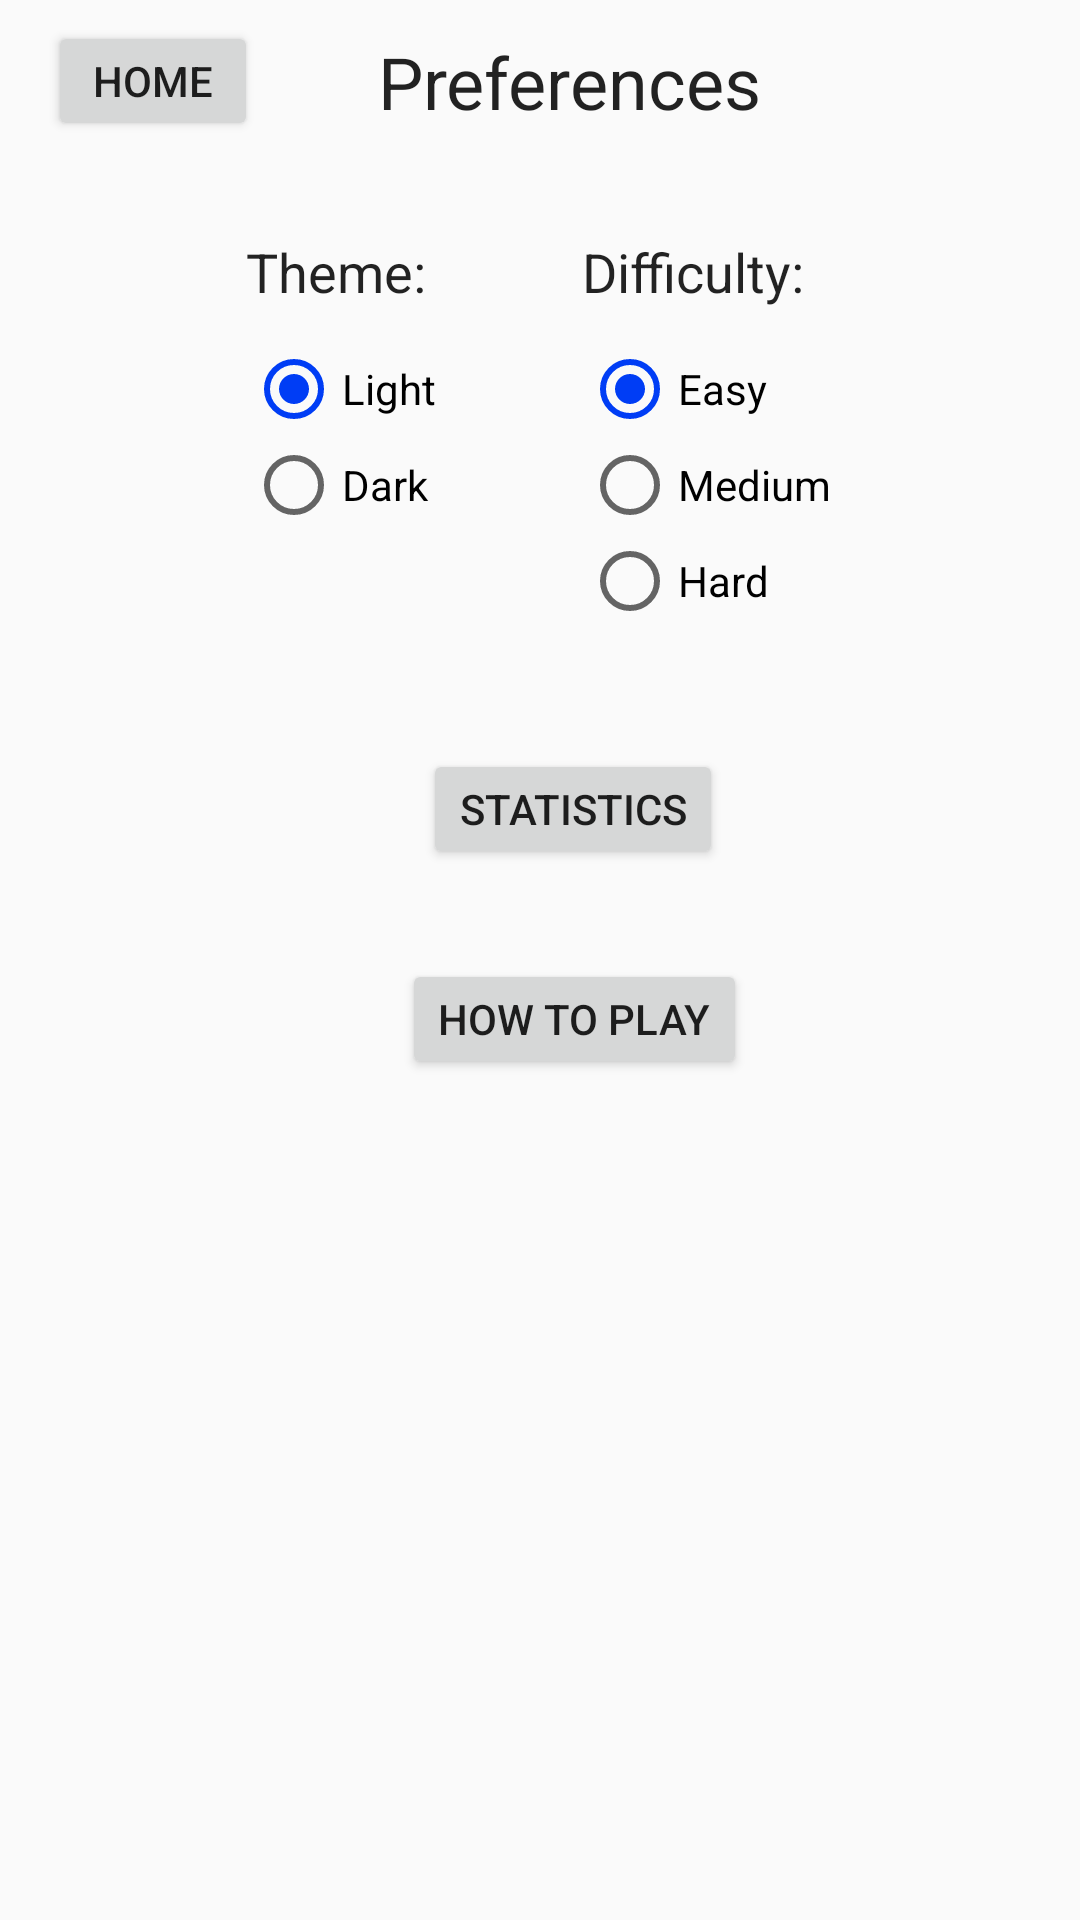

Write the Android layout XML for this screen, with the resource values it uses.
<!-- AndroidManifest.xml: application theme SemesterProjectLight -->
<!-- res/layout/fragment_preferences.xml -->
<?xml version="1.0" encoding="utf-8"?>
<android.support.constraint.ConstraintLayout xmlns:android="http://schemas.android.com/apk/res/android"
    xmlns:app="http://schemas.android.com/apk/res-auto"
    xmlns:tools="http://schemas.android.com/tools"
    android:id="@+id/PreferencesLayout"
    android:layout_width="match_parent"
    android:layout_height="match_parent"
    tools:context="com.example.mmamm.semesterproject.Preferences">

    <Button
        android:id="@+id/btnHome"
        android:layout_width="70dp"
        android:layout_height="40dp"
        android:layout_marginStart="16dp"
        android:layout_marginTop="7dp"
        android:text="@string/home"
        app:layout_constraintStart_toStartOf="parent"
        app:layout_constraintTop_toTopOf="parent" />

    <TextView
        android:id="@+id/txtHowToPlay"
        android:layout_width="wrap_content"
        android:layout_height="wrap_content"
        android:layout_marginStart="40dp"
        android:layout_marginTop="11dp"
        android:text="@string/preferences"
        android:textSize="24sp"
        app:layout_constraintStart_toEndOf="@+id/btnHome"
        app:layout_constraintTop_toTopOf="parent" />

    <TextView
        android:id="@+id/txtTheme"
        android:layout_width="68dp"
        android:layout_height="wrap_content"
        android:layout_marginStart="82dp"
        android:layout_marginTop="35dp"
        android:text="@string/theme"
        android:textSize="18sp"
        app:layout_constraintStart_toStartOf="parent"
        app:layout_constraintTop_toBottomOf="@+id/txtHowToPlay" />

    <RadioGroup
        android:id="@+id/RgroupTheme"
        android:layout_width="68dp"
        android:layout_height="wrap_content"
        android:layout_marginStart="82dp"
        android:layout_marginTop="11dp"
        app:layout_constraintStart_toStartOf="parent"
        app:layout_constraintTop_toBottomOf="@+id/txtTheme">

        <RadioButton
            android:id="@+id/RbtnLight"
            android:layout_width="match_parent"
            android:layout_height="wrap_content"
            android:layout_weight="1"
            android:checked="true"
            android:onClick="setLightTheme"
            android:text="@string/light" />

        <RadioButton
            android:id="@+id/RbtnDark"
            android:layout_width="match_parent"
            android:layout_height="wrap_content"
            android:layout_weight="1"
            android:onClick="setDarkTheme"
            android:text="@string/dark" />
    </RadioGroup>

    <TextView
        android:id="@+id/txtDifficulty"
        android:layout_width="84dp"
        android:layout_height="wrap_content"
        android:layout_marginEnd="82dp"
        android:layout_marginTop="35dp"
        android:text="@string/difficulty"
        android:textSize="18sp"
        app:layout_constraintEnd_toEndOf="parent"
        app:layout_constraintTop_toBottomOf="@+id/txtHowToPlay" />

    <RadioGroup
        android:id="@+id/RgroupDifficulty"
        android:layout_width="84dp"
        android:layout_height="wrap_content"
        android:layout_marginEnd="82dp"
        android:layout_marginTop="11dp"
        app:layout_constraintEnd_toEndOf="parent"
        app:layout_constraintTop_toBottomOf="@+id/txtDifficulty">

        <RadioButton
            android:id="@+id/RbtnEasy"
            android:layout_width="match_parent"
            android:layout_height="wrap_content"
            android:layout_weight="1"
            android:checked="true"
            android:onClick="setDifficulty"
            android:text="@string/easy" />

        <RadioButton
            android:id="@+id/RbtnMedium"
            android:layout_width="match_parent"
            android:layout_height="wrap_content"
            android:layout_weight="1"
            android:onClick="setDifficulty"
            android:text="@string/medium" />

        <RadioButton
            android:id="@+id/RbtnHard"
            android:layout_width="match_parent"
            android:layout_height="wrap_content"
            android:layout_weight="1"
            android:onClick="setDifficulty"
            android:text="@string/hard" />
    </RadioGroup>

    <Button
        android:id="@+id/btnStats"
        android:layout_width="wrap_content"
        android:layout_height="40dp"
        android:layout_marginStart="141dp"
        android:layout_marginTop="40dp"
        android:text="@string/statistics"
        app:layout_constraintStart_toStartOf="parent"
        app:layout_constraintTop_toBottomOf="@+id/RgroupDifficulty" />

    <Button
        android:id="@+id/btnHowToPlay"
        android:layout_width="wrap_content"
        android:layout_height="40dp"
        android:layout_marginStart="134dp"
        android:layout_marginTop="30dp"
        android:text="@string/how_to_play"
        app:layout_constraintStart_toStartOf="parent"
        app:layout_constraintTop_toBottomOf="@+id/btnStats" />
</android.support.constraint.ConstraintLayout>
<!-- resources referenced by this layout -->
<resources>
  <string name="dark">Dark</string>
  <string name="difficulty">Difficulty:</string>
  <string name="easy">Easy</string>
  <string name="hard">Hard</string>
  <string name="home">Home</string>
  <string name="how_to_play">How To Play</string>
  <string name="light">Light</string>
  <string name="medium">Medium</string>
  <string name="preferences">Preferences</string>
  <string name="statistics">Statistics</string>
  <string name="theme">Theme:</string>
  <style name="SemesterProjectLight" parent="Theme.AppCompat.Light.NoActionBar">
          <item name="colorPrimary">@color/colorPrimary</item>
          <item name="colorPrimaryDark">@color/colorPrimaryDark</item>
          <item name="colorAccent">@color/colorAccent</item>
          <item name="android:textColor">@color/text_color_dark</item>
      </style>
  <color name="colorPrimary">#c7c7c7</color>
  <color name="colorPrimaryDark">#666666</color>
  <color name="colorAccent">#003df5</color>
  <color name="text_color_dark">#dd000000</color>
</resources>
